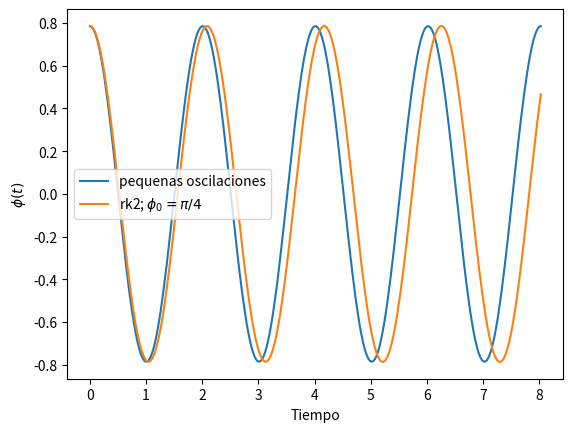

Reproduce this figure in Python.
"""
Integra la ecuacion del pendulo usando RK2.

Usaremos l = 1.
"""

import numpy as np
import matplotlib.pyplot as plt

g = 9.8
l = 1.0

# Condiciones de borde
phi_0 = np.pi / 4
w_0 = 0


T = 2 * np.pi / np.sqrt(g/l)
t = np.linspace(0, 4 * T, 300)
phi_pequenas_oscilaciones = phi_0 * np.cos(np.sqrt(g/l) * t)


plt.clf()
plt.plot(t, phi_pequenas_oscilaciones, label="pequenas oscilaciones")

def f_pendulo(t, y):
    phi, w = y
    output = np.array([w, -g/l * np.sin(phi)])
    return output

# Implementacion de RK2

def k1(f, t, y, paso):
    """
    f : funcion a integrar. Retorna un np.ndarray
    t : tiempo en el cual evaluar la funcion f
    y : para evaluar la funcion f
    paso : tamano del paso a usar.
    """
    output = paso * f(t, y)
    return output

def k2(f, t, y, paso):
    """
    f : funcion a integrar. Retorna un np.ndarray
    t : tiempo en el cual evaluar la funcion f
    y : para evaluar la funcion f
    paso : tamano del paso a usar.
    """
    k1_evaluado = k1(f, t, y, paso)
    output = paso * f(t + paso / 2, y + k1_evaluado / 2)
    return output

def rk2_paso(f, t_n, y_n, paso):
    k2_evaluado = k2(f, t_n, y_n, paso)
    y_n_next = y_n + k2_evaluado
    return y_n_next

y_solucion = np.zeros((len(t), 2))
y_solucion[0] = [phi_0, w_0]

h = t[1] - t[0]
for i in range(1, len(t)):
    y_solucion[i] = rk2_paso(f_pendulo, t[i-1],
                             y_solucion[i-1], h)

plt.plot(t, y_solucion[:,0], label='rk2; $\phi_0=\pi/4$')



plt.xlabel('Tiempo')
plt.ylabel('$\phi(t)$')
plt.legend()
plt.savefig('rk2_pequenas_osc.png')
plt.show()
